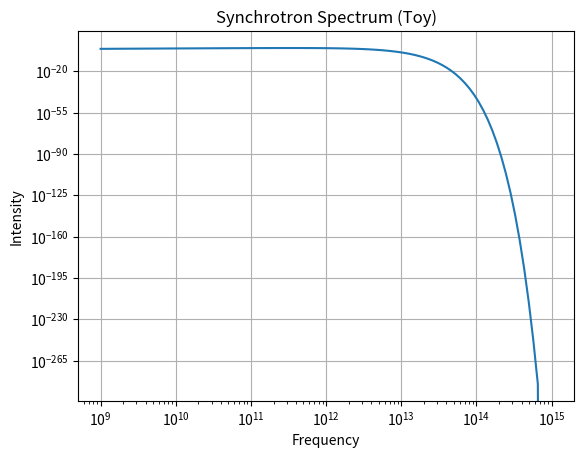

Python code for this plot:
%matplotlib inline
import numpy as np
import matplotlib.pyplot as plt
def synchrotron():
    nu = np.logspace(9, 15, 100)
    nu_c = 1e12
    x = nu / nu_c
    spectrum = x**(1/3) * np.exp(-x)
    plt.loglog(nu, spectrum)
    plt.title("Synchrotron Spectrum (Toy)")
    plt.xlabel("Frequency"); plt.ylabel("Intensity")
    plt.grid(True); plt.savefig("synchrotron.png")
if __name__ == "__main__": synchrotron()
